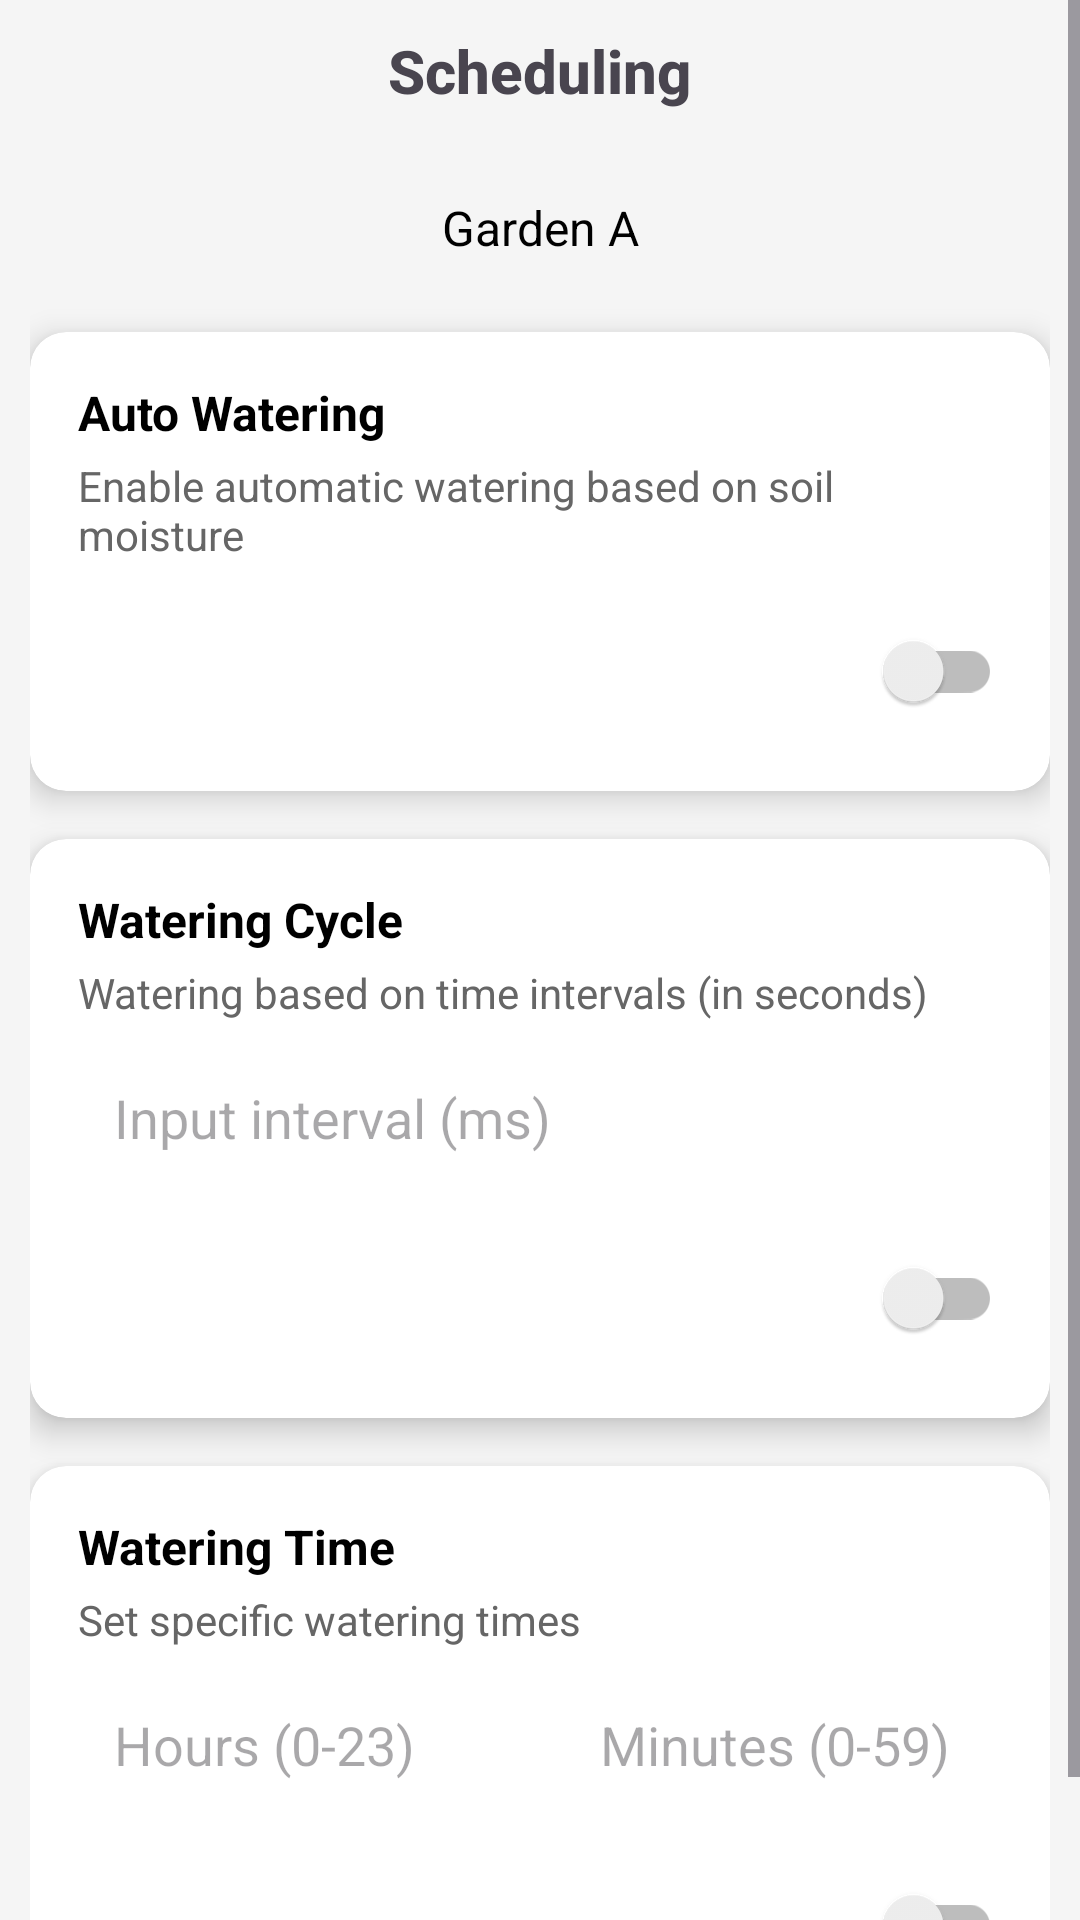

This screen was rendered from an Android layout file. Write that file and the resources it references.
<!-- AndroidManifest.xml: application theme Theme.AWS -->
<!-- res/layout/activity_scheduling_page.xml -->
<?xml version="1.0" encoding="utf-8"?>
<ScrollView xmlns:android="http://schemas.android.com/apk/res/android"
    xmlns:tools="http://schemas.android.com/tools"
    xmlns:app="http://schemas.android.com/apk/res-auto"
    android:id="@+id/scrollView"
    android:layout_width="match_parent"
    android:layout_height="match_parent"
    android:background="#F5F5F5"
    tools:context=".menu.SchedulingPage">

    <LinearLayout
        android:layout_width="match_parent"
        android:layout_height="wrap_content"
        android:orientation="vertical"
        android:padding="10dp">

        <TextView
            android:id="@+id/titleScheduling"
            android:layout_width="wrap_content"
            android:layout_height="wrap_content"
            android:text="Scheduling"
            android:textSize="20sp"
            android:textStyle="bold"
            android:fontFamily="sans-serif-medium"
            android:layout_gravity="center_horizontal"
            android:paddingBottom="16dp" />

        <TextView
            android:id="@+id/buttonGardenA"
            android:layout_width="match_parent"
            android:layout_height="wrap_content"
            android:background="@drawable/rounded_green_background"
            android:gravity="center"
            android:paddingVertical="12dp"
            android:text="Garden A"
            android:textSize="16sp"
            android:textColor="#000000" />

        <Space android:layout_width="match_parent" android:layout_height="12dp" />
        
        <androidx.cardview.widget.CardView
            android:layout_width="match_parent"
            android:layout_height="wrap_content"
            android:layout_marginBottom="16dp"
            app:cardCornerRadius="12dp"
            app:cardElevation="6dp"
            app:cardBackgroundColor="#FFFFFF"
            android:padding="16dp">

            <LinearLayout
                android:layout_width="match_parent"
                android:layout_height="wrap_content"
                android:padding="16dp"
                android:orientation="vertical">

                <TextView
                    android:layout_width="wrap_content"
                    android:layout_height="wrap_content"
                    android:text="Auto Watering"
                    android:textStyle="bold"
                    android:textSize="16sp"
                    android:textColor="#000000" />

                <TextView
                    android:layout_width="wrap_content"
                    android:layout_height="wrap_content"
                    android:text="Enable automatic watering based on soil moisture"
                    android:textSize="14sp"
                    android:textColor="#666666"
                    android:layout_marginTop="4dp" />

                <androidx.appcompat.widget.SwitchCompat
                    android:id="@+id/switchAuto"
                    android:layout_width="wrap_content"
                    android:layout_height="wrap_content"
                    android:layout_gravity="end"
                    android:layout_marginTop="12dp"
                    app:trackTint="@color/switch_track_color"
                    app:thumbTint="@color/switch_thumb_color"
                    />
            </LinearLayout>
        </androidx.cardview.widget.CardView>

        
        <androidx.cardview.widget.CardView
            android:layout_width="match_parent"
            android:layout_height="wrap_content"
            android:layout_marginBottom="16dp"
            app:cardCornerRadius="12dp"
            app:cardElevation="6dp"
            app:cardBackgroundColor="#FFFFFF"
            android:padding="16dp">

            <LinearLayout
                android:layout_width="match_parent"
                android:layout_height="wrap_content"
                android:padding="16dp"
                android:orientation="vertical">

                <TextView
                    android:layout_width="wrap_content"
                    android:layout_height="wrap_content"
                    android:text="Watering Cycle"
                    android:textStyle="bold"
                    android:textSize="16sp"
                    android:textColor="#000000" />

                <TextView
                    android:layout_width="wrap_content"
                    android:layout_height="wrap_content"
                    android:text="Watering based on time intervals (in seconds)"
                    android:textSize="14sp"
                    android:textColor="#666666"
                    android:layout_marginTop="4dp" />

                <EditText
                    android:id="@+id/editCycleInterval"
                    android:layout_width="match_parent"
                    android:layout_height="wrap_content"
                    android:hint="Input interval (ms)"
                    android:inputType="number"
                    android:layout_marginTop="8dp"
                    android:padding="12dp"
                    android:textColor="#000000"
                    android:background="@drawable/rounded_edittext" />

                <androidx.appcompat.widget.SwitchCompat
                    android:id="@+id/switchCycle"
                    android:layout_width="wrap_content"
                    android:layout_height="wrap_content"
                    android:layout_gravity="end"
                    android:layout_marginTop="12dp"
                    app:trackTint="@color/switch_track_color"
                    app:thumbTint="@color/switch_thumb_color"/>
            </LinearLayout>
        </androidx.cardview.widget.CardView>

        
        <androidx.cardview.widget.CardView
            android:layout_width="match_parent"
            android:layout_height="wrap_content"
            app:cardCornerRadius="12dp"
            app:cardElevation="6dp"
            app:cardBackgroundColor="#FFFFFF"
            android:padding="16dp">

            <LinearLayout
                android:layout_width="match_parent"
                android:layout_height="wrap_content"
                android:padding="16dp"
                android:orientation="vertical">

                <TextView
                    android:layout_width="wrap_content"
                    android:layout_height="wrap_content"
                    android:text="Watering Time"
                    android:textStyle="bold"
                    android:textSize="16sp"
                    android:textColor="#000000" />

                <TextView
                    android:layout_width="wrap_content"
                    android:layout_height="wrap_content"
                    android:text="Set specific watering times"
                    android:textSize="14sp"
                    android:textColor="#666666"
                    android:layout_marginTop="4dp" />

                <LinearLayout
                    android:layout_width="match_parent"
                    android:layout_height="wrap_content"
                    android:orientation="horizontal"
                    android:layout_marginTop="8dp">

                    <EditText
                        android:id="@+id/editHour"
                        android:layout_width="0dp"
                        android:layout_weight="1"
                        android:layout_height="wrap_content"
                        android:hint="Hours (0-23)"
                        android:inputType="number"
                        android:padding="12dp"
                        android:textColor="#000000"
                        android:background="@drawable/rounded_edittext" />

                    <Space
                        android:layout_width="16dp"
                        android:layout_height="wrap_content" />

                    <EditText
                        android:id="@+id/editMinute"
                        android:layout_width="0dp"
                        android:layout_weight="1"
                        android:layout_height="wrap_content"
                        android:hint="Minutes (0-59)"
                        android:inputType="number"
                        android:padding="12dp"
                        android:textColor="#000000"
                        android:background="@drawable/rounded_edittext" />
                </LinearLayout>

                <androidx.appcompat.widget.SwitchCompat
                    android:id="@+id/switchTime"
                    android:layout_width="wrap_content"
                    android:layout_height="wrap_content"
                    android:layout_gravity="end"
                    android:layout_marginTop="12dp"
                    app:trackTint="@color/switch_track_color"
                    app:thumbTint="@color/switch_thumb_color"/>
            </LinearLayout>
        </androidx.cardview.widget.CardView>

    </LinearLayout>
</ScrollView>
<!-- resources referenced by this layout -->
<resources>
  <style name="Theme.AWS" parent="Base.Theme.AWS" />
  <style name="Base.Theme.AWS" parent="Theme.Material3.DayNight.NoActionBar">
          
  
          
          <item name="android:statusBarColor">#88AAAAAA</item>
  
          
          <item name="android:windowLightStatusBar">false</item>
  
          
          
      </style>
</resources>
